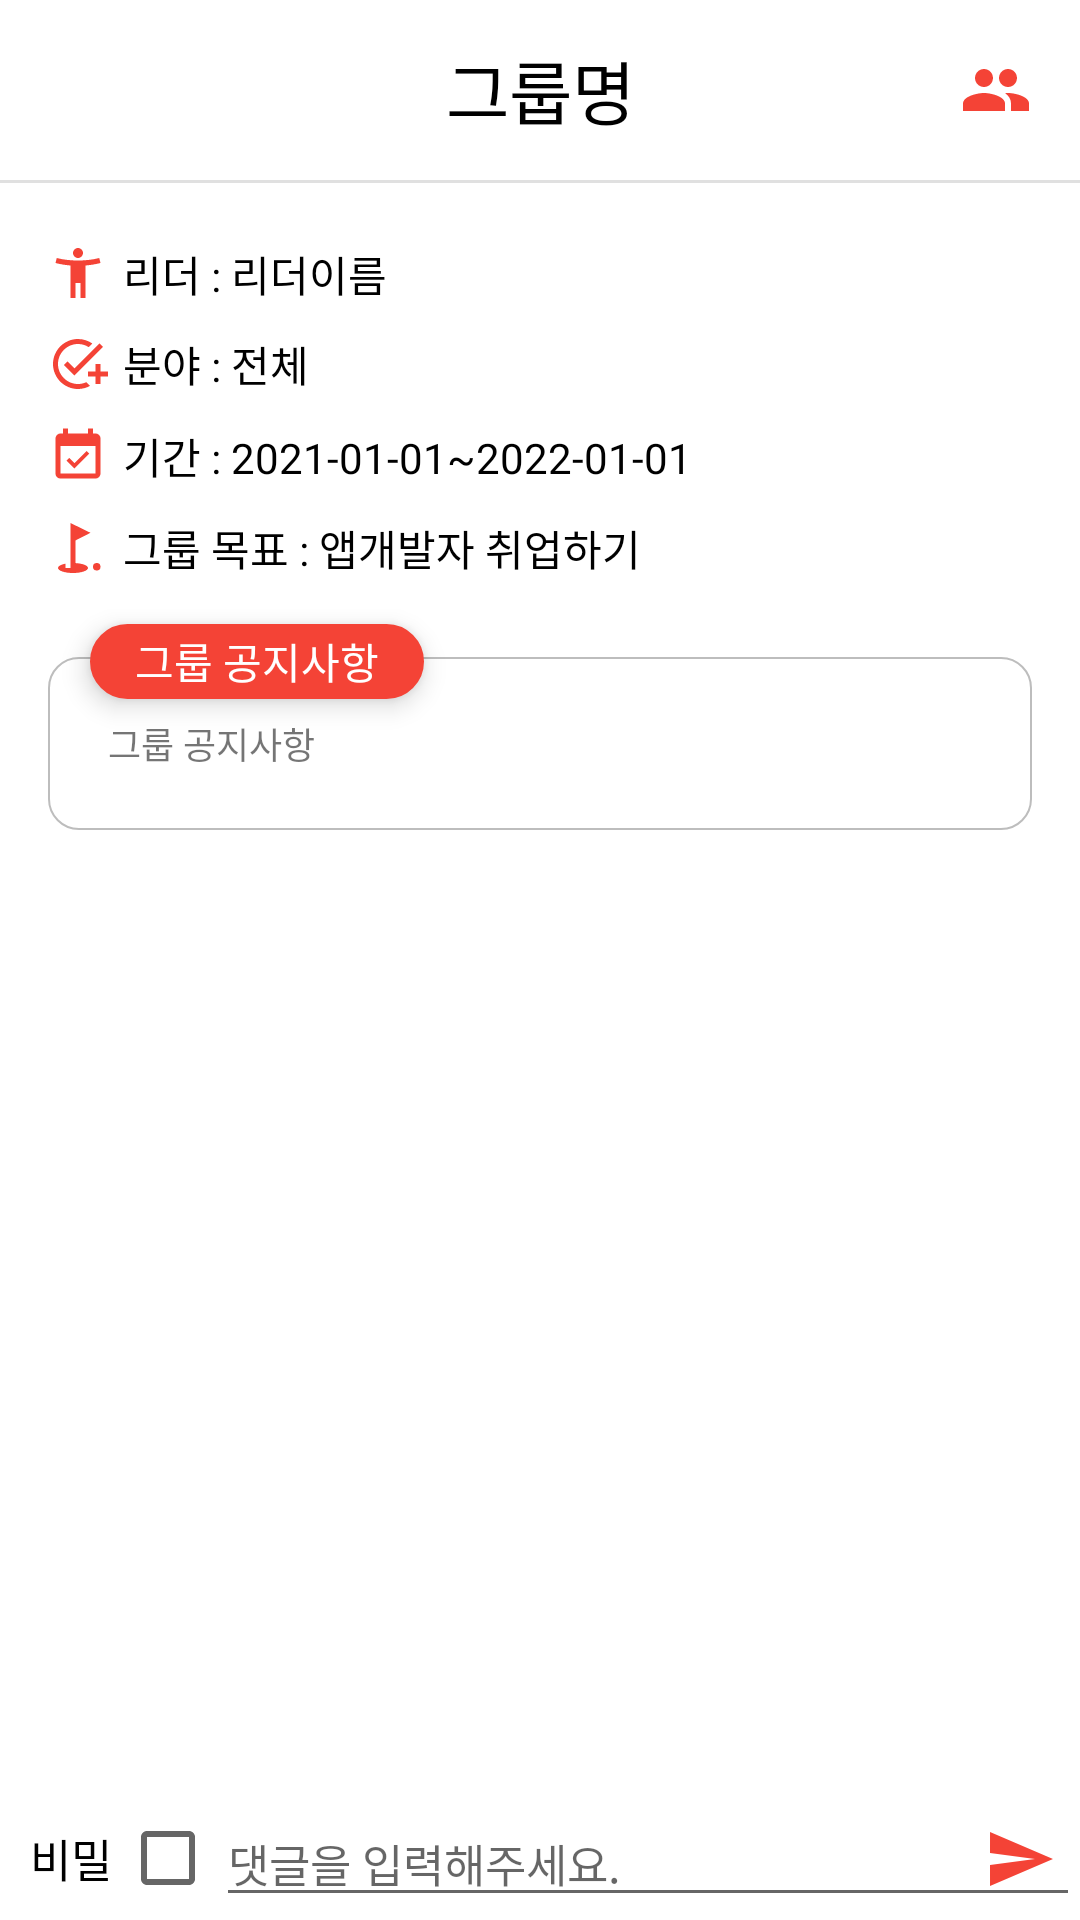

Android layout source for this screen:
<!-- AndroidManifest.xml: application theme AppTheme -->
<!-- res/layout/activity_enter_main_group.xml -->
<?xml version="1.0" encoding="utf-8"?>
<LinearLayout xmlns:android="http://schemas.android.com/apk/res/android"
    xmlns:app="http://schemas.android.com/apk/res-auto"
    xmlns:tools="http://schemas.android.com/tools"
    android:id="@+id/enter_main_group_activity"
    android:layout_width="match_parent"
    android:layout_height="match_parent"
    android:background="@color/white"
    android:orientation="vertical"
    tools:context=".view.activity.EnterMainGroupActivity">

    
    
    
    

    <androidx.appcompat.widget.Toolbar
        android:id="@+id/toolbar"
        android:layout_width="match_parent"
        android:layout_height="60dp"
        android:background="@color/white">

        <ImageButton
            android:id="@+id/back_btn"
            android:layout_width="wrap_content"
            android:layout_height="wrap_content"
            android:background="@color/transparent"
            android:src="@drawable/icon_close" />

        <TextView
            android:id="@+id/group_name_tv"
            android:layout_width="wrap_content"
            android:layout_height="wrap_content"
            android:layout_gravity="center_horizontal"
            android:fontFamily="@font/nanum_barun_gothic"
            android:text="그룹명"
            android:textColor="@color/black"
            android:textSize="23dp" />

        <ImageButton
            android:id="@+id/member_btn"
            android:layout_width="wrap_content"
            android:layout_height="wrap_content"
            android:layout_gravity="right"
            android:layout_marginRight="16dp"
            android:background="@color/transparent"
            android:src="@drawable/icon_member" />
    </androidx.appcompat.widget.Toolbar>

    <View
        android:id="@+id/toolbar_div"
        android:layout_width="match_parent"
        android:layout_height="1dp"
        android:background="@color/gray300" />

    <androidx.drawerlayout.widget.DrawerLayout
        android:id="@+id/drawer_layout"
        android:layout_width="match_parent"
        android:layout_height="match_parent">

        <LinearLayout
            android:layout_width="match_parent"
            android:layout_height="match_parent"
            android:orientation="vertical">

            <LinearLayout
                android:layout_width="match_parent"
                android:layout_height="wrap_content"
                android:layout_marginLeft="16dp"
                android:layout_marginTop="20dp"
                android:layout_marginBottom="10dp"
                android:orientation="horizontal">

                <ImageView
                    android:layout_width="20dp"
                    android:layout_height="20dp"
                    android:layout_gravity="center"
                    android:src="@drawable/icon_reader" />

                <TextView
                    android:id="@+id/leader_tv"
                    android:layout_width="match_parent"
                    android:layout_height="match_parent"
                    android:layout_marginLeft="5dp"
                    android:fontFamily="@font/nanum_barun_gothic"
                    android:text="리더 : 리더이름"
                    android:textColor="@color/black" />
            </LinearLayout>

            <LinearLayout
                android:layout_width="match_parent"
                android:layout_height="wrap_content"
                android:layout_marginLeft="16dp"
                android:layout_marginBottom="10dp"
                android:orientation="horizontal">

                <ImageView
                    android:layout_width="20dp"
                    android:layout_height="20dp"
                    android:layout_gravity="center"
                    android:src="@drawable/icon_add_member" />

                <TextView
                    android:id="@+id/part_tv"
                    android:layout_width="match_parent"
                    android:layout_height="wrap_content"
                    android:layout_marginLeft="5dp"
                    android:fontFamily="@font/nanum_barun_gothic"
                    android:text="분야 : 전체"
                    android:textColor="@color/black" />
            </LinearLayout>

            <LinearLayout
                android:layout_width="match_parent"
                android:layout_height="wrap_content"
                android:layout_marginLeft="16dp"
                android:layout_marginBottom="10dp"
                android:orientation="horizontal">

                <ImageView
                    android:layout_width="20dp"
                    android:layout_height="20dp"
                    android:layout_gravity="center"
                    android:src="@drawable/icon_calendar" />

                <TextView
                    android:id="@+id/period_tv"
                    android:layout_width="match_parent"
                    android:layout_height="wrap_content"
                    android:layout_gravity="center"
                    android:layout_marginLeft="5dp"
                    android:fontFamily="@font/nanum_barun_gothic"
                    android:text="기간 : 2021-01-01~2022-01-01"
                    android:textColor="@color/black" />
            </LinearLayout>

            <LinearLayout
                android:layout_width="match_parent"
                android:layout_height="wrap_content"
                android:layout_marginLeft="16dp"
                android:orientation="horizontal">

                <ImageView
                    android:layout_width="20dp"
                    android:layout_height="20dp"
                    android:layout_gravity="center"
                    android:src="@drawable/group_goal_image_foreground" />

                <TextView
                    android:id="@+id/group_goal_tv"
                    android:layout_width="match_parent"
                    android:layout_height="wrap_content"
                    android:layout_gravity="center"
                    android:layout_marginLeft="5dp"
                    android:fontFamily="@font/nanum_barun_gothic"
                    android:text="그룹 목표 : 앱개발자 취업하기"
                    android:textColor="@color/black" />
            </LinearLayout>

            <FrameLayout
                android:layout_width="match_parent"
                android:layout_height="wrap_content"
                android:layout_marginTop="10dp">

                <TextView
                    android:layout_width="wrap_content"
                    android:layout_height="25dp"
                    android:layout_marginLeft="30dp"
                    android:background="@drawable/form_button_round"
                    android:fontFamily="@font/nanum_barun_gothic"
                    android:gravity="center_vertical"
                    android:paddingLeft="15dp"
                    android:paddingRight="15dp"
                    android:text="그룹 공지사항"
                    android:textColor="@color/white"
                    android:translationY="5dp"
                    android:translationZ="5dp" />

                <LinearLayout
                    android:layout_width="match_parent"
                    android:layout_height="wrap_content"
                    android:layout_margin="16dp"
                    android:background="@drawable/form_round_layout"
                    android:orientation="horizontal">

                    <TextView
                        android:id="@+id/notice_tv"
                        android:layout_width="match_parent"
                        android:layout_height="wrap_content"
                        android:layout_margin="20dp"
                        android:fontFamily="@font/nanum_barun_gothic"
                        android:text="그룹 공지사항"
                        android:textSize="12dp" />
                </LinearLayout>
            </FrameLayout>

            <androidx.recyclerview.widget.RecyclerView
                android:id="@+id/comment_rv"
                android:layout_width="match_parent"
                android:layout_height="match_parent"
                android:layout_weight="1" />
            
            <LinearLayout
                android:layout_width="match_parent"
                android:layout_height="wrap_content"
                android:layout_marginBottom="1dp"
                android:gravity="center_vertical"
                android:orientation="horizontal">

                <CheckedTextView
                    android:id="@+id/chk_secret_write"
                    android:layout_width="match_parent"
                    android:layout_height="match_parent"
                    android:layout_weight="4"
                    android:checkMark="?android:attr/listChoiceIndicatorMultiple"
                    android:checked="false"
                    android:fontFamily="@font/nanum_barun_gothic"
                    android:gravity="center"
                    android:paddingLeft="10dp"
                    android:text="비밀"
                    android:textColor="@color/black"
                    android:textSize="15dp" />

                <FrameLayout
                    android:layout_width="match_parent"
                    android:layout_height="match_parent"
                    android:layout_weight="1">

                    <EditText
                        android:id="@+id/comment_edittext"
                        android:layout_width="match_parent"
                        android:layout_height="match_parent"
                        android:fontFamily="@font/nanum_barun_gothic"
                        android:gravity="center_vertical"
                        android:hint="댓글을 입력해주세요."
                        android:textColor="@color/black"
                        android:textSize="15dp" />

                    <ImageButton
                        android:id="@+id/comment_send_button"
                        android:layout_width="30dp"
                        android:layout_height="match_parent"
                        android:layout_gravity="end"
                        android:background="@color/transparent"
                        android:src="@drawable/send_comment_foreground"
                        android:translationX="-5dp"
                        android:translationZ="1dp" />

                </FrameLayout>
            </LinearLayout>
        </LinearLayout>

        <LinearLayout
            android:layout_width="300dp"
            android:layout_height="match_parent"
            android:layout_gravity="end"
            android:background="@color/white"
            android:orientation="vertical">

            <androidx.recyclerview.widget.RecyclerView
                android:id="@+id/member_rv"
                android:layout_width="match_parent"
                android:layout_height="wrap_content"
                />
        </LinearLayout>
    </androidx.drawerlayout.widget.DrawerLayout>

</LinearLayout>
<!-- resources referenced by this layout -->
<resources>
  <color name="black">#000000</color>
  <color name="gray300">#E0E0E0</color>
  <color name="transparent">#00000000</color>
  <color name="white">#ffffff</color>
  <!-- drawable form_button_round (drawable) -->
  <?xml version="1.0" encoding="utf-8"?>
  <shape xmlns:android="http://schemas.android.com/apk/res/android"
      android:shape="rectangle"
      >
      <corners
          android:radius="20dp"
          />
  
      <stroke
          android:width="20dp"
          android:color="@color/red500"
          />
      <solid
          android:color="@color/red500"
          />
  
  </shape>
  <!-- drawable form_round_layout (drawable) -->
  <?xml version="1.0" encoding="utf-8"?>
  <shape xmlns:android="http://schemas.android.com/apk/res/android"
      android:shape="rectangle"
      >
      <corners
          android:radius="10dp"
          />
  
      <stroke
          android:width="0.5dp"
          android:color="@color/gray400"
          />
      <solid
          android:color="@color/transparent"
          />
  
  </shape>
  <!-- drawable icon_reader (drawable) -->
  <vector xmlns:android="http://schemas.android.com/apk/res/android"
      android:width="24dp"
      android:height="24dp"
      android:viewportWidth="24"
      android:viewportHeight="24"
      android:tint="@color/red500">
    <path
        android:fillColor="@android:color/white"
        android:pathData="M20.5,6c-2.61,0.7 -5.67,1 -8.5,1s-5.89,-0.3 -8.5,-1L3,8c1.86,0.5 4,0.83 6,1v13h2v-6h2v6h2V9c2,-0.17 4.14,-0.5 6,-1l-0.5,-2zM12,6c1.1,0 2,-0.9 2,-2s-0.9,-2 -2,-2 -2,0.9 -2,2 0.9,2 2,2z"/>
  </vector>
  <!-- drawable send_comment_foreground (drawable) -->
  <vector xmlns:android="http://schemas.android.com/apk/res/android"
      android:width="24dp"
      android:height="24dp"
      android:viewportWidth="24"
      android:viewportHeight="24"
      android:tint="@color/red500">
    <path
        android:fillColor="@android:color/white"
        android:pathData="M2.01,21L23,12 2.01,3 2,10l15,2 -15,2z"/>
  </vector>
  <style name="AppTheme" parent="Theme.AppCompat.Light.NoActionBar">
          
          <item name="colorPrimary">@color/colorPrimary</item>
          <item name="colorPrimaryDark">@color/colorPrimaryDark</item>
          <item name="colorAccent">@color/colorAccent</item>
          <item name="android:dialogTheme">@style/CustomDatePickerDialog</item>
          <item name="android:datePickerStyle">@style/MyDatePickerStyle</item>
      </style>
  <color name="red500">#F44336</color>
  <color name="gray400">#BDBDBD</color>
  <color name="colorPrimary">#E57373</color>
  <color name="colorPrimaryDark">#EF5350</color>
  <color name="colorAccent">#F44336</color>
  <style name="CustomDatePickerDialog" parent="android:Theme.Material.Light.Dialog">
          <item name="android:datePickerStyle">@style/MyDatePickerStyle</item>
          <item name="android:textColor">@color/red700</item>
          <item name="colorAccent">@color/red500</item>
          <item name="colorPrimary">@color/red500</item>
          <item name="colorControlActivated">@color/red500</item>
          <item name="android:colorForeground">@color/red500</item>
          <item name="elevation">8dp</item>
      </style>
  <style name="MyDatePickerStyle" parent="@android:style/Widget.Material.Light.DatePicker">
          <item name="android:datePickerMode">spinner</item>
          <item name="android:calendarViewShown">false</item>
          <item name="android:spinnersShown">true</item>
          <item name="android:colorForeground">@color/white</item>
          <item name="background">@color/white</item>
      </style>
  <color name="red700">#D32F2F</color>
</resources>
